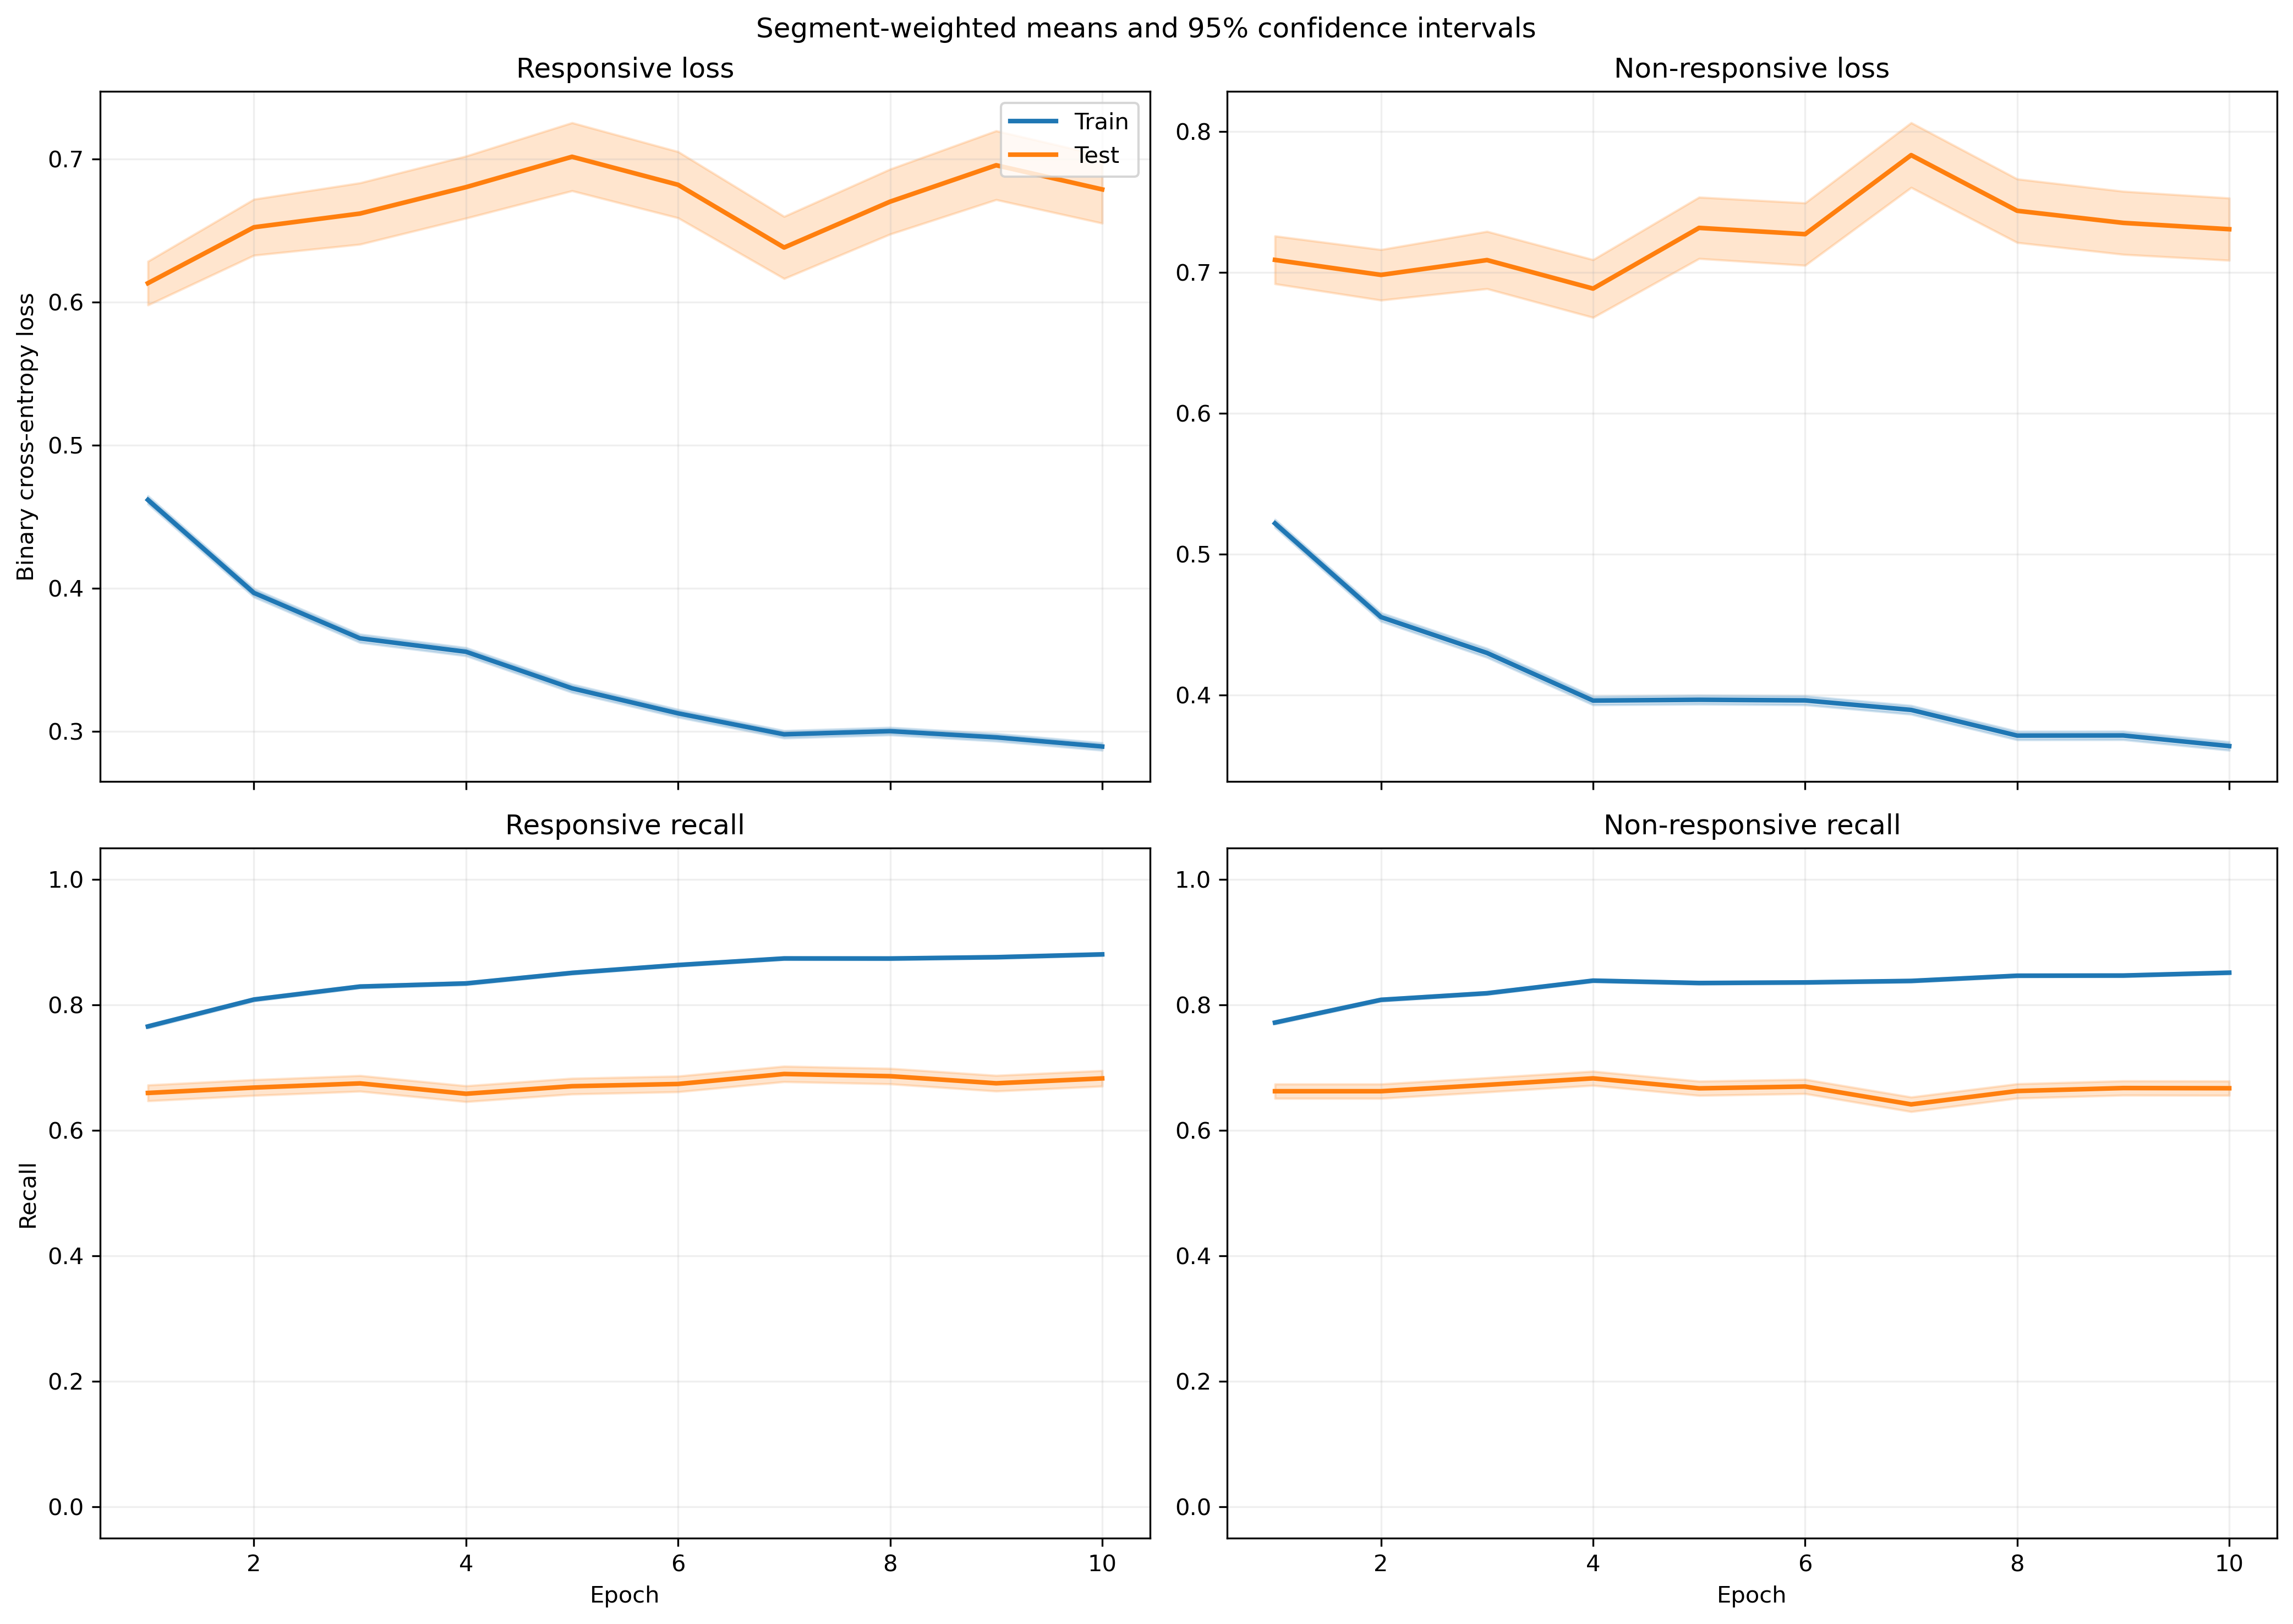

Data behind this chart, as committed beside it:
fold, epoch, split, r_loss, r_loss_count, r_loss_sum, r_loss_sum_sq, r_recall, r_recall_count, r_recall_sum, r_recall_sum_sq, nr_loss, nr_loss_count, nr_loss_sum, nr_loss_sum_sq, nr_recall, nr_recall_count, nr_recall_sum, nr_recall_sum_sq
1, 1, train, 0.4631, 5345, 2475, 2192, 0.7529, 5345, 4024, 4024, 0.5113, 6532, 3340, 3289, 0.7835, 6532, 5118, 5118
1, 1, test, 0.5895, 46, 27.12, 21.88, 0.6304, 46, 29.0, 29.0, 0.2685, 5, 1.342, 0.4824, 1.0, 5, 5.0, 5.0
1, 2, train, 0.3984, 5345, 2129, 1990, 0.8097, 5345, 4328, 4328, 0.4454, 6532, 2909, 3023, 0.8151, 6532, 5324, 5324
1, 2, test, 0.6266, 46, 28.82, 26.68, 0.6739, 46, 31.0, 31.0, 0.4687, 5, 2.343, 1.635, 0.8, 5, 4.0, 4.0
1, 3, train, 0.3438, 5345, 1838, 1666, 0.8421, 5345, 4501, 4501, 0.4521, 6532, 2953, 3406, 0.8037, 6532, 5250, 5250
1, 3, test, 0.5162, 46, 23.75, 21.97, 0.7174, 46, 33.0, 33.0, 0.3237, 5, 1.619, 0.7722, 0.8, 5, 4.0, 4.0
1, 4, train, 0.355, 5345, 1897, 1740, 0.8329, 5345, 4452, 4452, 0.3951, 6532, 2581, 2787, 0.838, 6532, 5474, 5474
1, 4, test, 0.6047, 46, 27.82, 28.34, 0.6522, 46, 30.0, 30.0, 0.3774, 5, 1.887, 1.115, 0.8, 5, 4.0, 4.0
1, 5, train, 0.3345, 5345, 1788, 1657, 0.8481, 5345, 4533, 4533, 0.3914, 6532, 2557, 2885, 0.8336, 6532, 5445, 5445
1, 5, test, 0.4547, 46, 20.91, 18.6, 0.8261, 46, 38.0, 38.0, 0.4362, 5, 2.181, 1.522, 0.8, 5, 4.0, 4.0
1, 6, train, 0.2866, 5345, 1532, 1302, 0.8795, 5345, 4701, 4701, 0.4252, 6532, 2777, 3344, 0.8158, 6532, 5329, 5329
1, 6, test, 0.4789, 46, 22.03, 19.33, 0.8043, 46, 37.0, 37.0, 0.6408, 5, 3.204, 4.208, 0.8, 5, 4.0, 4.0
1, 7, train, 0.2807, 5345, 1501, 1208, 0.8892, 5345, 4753, 4753, 0.4045, 6532, 2642, 2962, 0.8223, 6532, 5371, 5371
1, 7, test, 0.5236, 46, 24.09, 23.74, 0.7609, 46, 35.0, 35.0, 0.703, 5, 3.515, 4.712, 0.6, 5, 3.0, 3.0
1, 8, train, 0.2893, 5345, 1547, 1308, 0.8827, 5345, 4718, 4718, 0.3857, 6532, 2519, 2940, 0.8363, 6532, 5463, 5463
1, 8, test, 0.4645, 46, 21.37, 21.09, 0.8261, 46, 38.0, 38.0, 0.2856, 5, 1.428, 0.6807, 1.0, 5, 5.0, 5.0
1, 9, train, 0.2859, 5345, 1528, 1316, 0.8864, 5345, 4738, 4738, 0.378, 6532, 2469, 2792, 0.8489, 6532, 5545, 5545
1, 9, test, 0.4939, 46, 22.72, 22.27, 0.7174, 46, 33.0, 33.0, 0.4279, 5, 2.139, 1.806, 0.8, 5, 4.0, 4.0
1, 10, train, 0.3023, 5345, 1616, 1570, 0.872, 5345, 4661, 4661, 0.3559, 6532, 2324, 2662, 0.8536, 6532, 5576, 5576
1, 10, test, 0.5169, 46, 23.78, 24.87, 0.7609, 46, 35.0, 35.0, 0.3603, 5, 1.801, 1.112, 0.8, 5, 4.0, 4.0
2, 1, train, 0.4929, 5047, 2488, 2387, 0.7329, 5047, 3699, 3699, 0.4987, 6441, 3212, 3209, 0.7884, 6441, 5078, 5078
2, 1, test, 0.6111, 344, 210.2, 258.7, 0.6657, 344, 229.0, 229.0, 0.5331, 96, 51.18, 41.25, 0.7083, 96, 68.0, 68.0
2, 2, train, 0.4257, 5047, 2149, 2184, 0.7878, 5047, 3976, 3976, 0.4263, 6441, 2746, 2928, 0.8236, 6441, 5305, 5305
2, 2, test, 0.677, 344, 232.9, 385, 0.6657, 344, 229.0, 229.0, 0.6484, 96, 62.25, 71.46, 0.5938, 96, 57.0, 57.0
2, 3, train, 0.3731, 5047, 1883, 1894, 0.8276, 5047, 4177, 4177, 0.4157, 6441, 2677, 2982, 0.8244, 6441, 5310, 5310
2, 3, test, 0.6975, 344, 239.9, 464, 0.6686, 344, 230.0, 230.0, 0.6988, 96, 67.09, 85.31, 0.5833, 96, 56.0, 56.0
2, 4, train, 0.3392, 5047, 1712, 1467, 0.849, 5047, 4285, 4285, 0.3985, 6441, 2567, 2721, 0.8354, 6441, 5381, 5381
2, 4, test, 0.6344, 344, 218.2, 353.7, 0.6831, 344, 235.0, 235.0, 0.7132, 96, 68.47, 88.55, 0.5625, 96, 54.0, 54.0
2, 5, train, 0.3315, 5047, 1673, 1676, 0.8524, 5047, 4302, 4302, 0.4009, 6441, 2582, 3057, 0.8312, 6441, 5354, 5354
2, 5, test, 0.6766, 344, 232.7, 446.7, 0.6919, 344, 238.0, 238.0, 0.7164, 96, 68.78, 93.86, 0.5938, 96, 57.0, 57.0
2, 6, train, 0.3487, 5047, 1760, 1866, 0.8417, 5047, 4248, 4248, 0.3576, 6441, 2304, 2614, 0.8575, 6441, 5523, 5523
2, 6, test, 0.7419, 344, 255.2, 523.6, 0.6657, 344, 229.0, 229.0, 0.7279, 96, 69.88, 101, 0.5833, 96, 56.0, 56.0
2, 7, train, 0.3084, 5047, 1557, 1412, 0.869, 5047, 4386, 4386, 0.3743, 6441, 2411, 2734, 0.8438, 6441, 5435, 5435
2, 7, test, 0.6347, 344, 218.3, 402.3, 0.7006, 344, 241.0, 241.0, 0.6818, 96, 65.45, 90.96, 0.6146, 96, 59.0, 59.0
2, 8, train, 0.2917, 5047, 1472, 1333, 0.8807, 5047, 4445, 4445, 0.3897, 6441, 2510, 2955, 0.8382, 6441, 5399, 5399
2, 8, test, 0.6451, 344, 221.9, 420.2, 0.7151, 344, 246.0, 246.0, 0.7963, 96, 76.44, 110.4, 0.5312, 96, 51.0, 51.0
2, 9, train, 0.2993, 5047, 1511, 1435, 0.8776, 5047, 4429, 4429, 0.3626, 6441, 2336, 2554, 0.8551, 6441, 5508, 5508
2, 9, test, 0.6972, 344, 239.8, 477.9, 0.6919, 344, 238.0, 238.0, 0.8527, 96, 81.86, 140.6, 0.5417, 96, 52.0, 52.0
2, 10, train, 0.2791, 5047, 1408, 1168, 0.8883, 5047, 4483, 4483, 0.3722, 6441, 2397, 2643, 0.8433, 6441, 5432, 5432
2, 10, test, 0.6181, 344, 212.6, 374.7, 0.7064, 344, 243.0, 243.0, 0.8695, 96, 83.47, 145.7, 0.5417, 96, 52.0, 52.0
3, 1, train, 0.4626, 5380, 2489, 2159, 0.7586, 5380, 4081, 4081, 0.5244, 6508, 3413, 3327, 0.7729, 6508, 5030, 5030
3, 1, test, 0.1536, 11, 1.689, 0.4895, 1.0, 11, 11.0, 11.0, 0.3403, 29, 9.87, 4.497, 0.931, 29, 27.0, 27.0
3, 2, train, 0.3954, 5380, 2127, 1935, 0.8063, 5380, 4338, 4338, 0.4595, 6508, 2991, 3177, 0.8045, 6508, 5236, 5236
3, 2, test, 0.2176, 11, 2.394, 1.249, 0.9091, 11, 10.0, 10.0, 0.3577, 29, 10.37, 6.606, 0.8966, 29, 26.0, 26.0
3, 3, train, 0.3355, 5380, 1805, 1558, 0.8463, 5380, 4553, 4553, 0.4597, 6508, 2992, 3428, 0.7955, 6508, 5177, 5177
3, 3, test, 0.1276, 11, 1.403, 0.3714, 1.0, 11, 11.0, 11.0, 0.3623, 29, 10.51, 6.535, 0.8276, 29, 24.0, 24.0
3, 4, train, 0.3564, 5380, 1918, 1822, 0.8361, 5380, 4498, 4498, 0.3913, 6508, 2547, 2677, 0.8379, 6508, 5453, 5453
3, 4, test, 0.1915, 11, 2.106, 0.9942, 0.9091, 11, 10.0, 10.0, 0.3252, 29, 9.431, 5.074, 0.8966, 29, 26.0, 26.0
3, 5, train, 0.3311, 5380, 1781, 1610, 0.8487, 5380, 4566, 4566, 0.389, 6508, 2532, 2753, 0.8411, 6508, 5474, 5474
3, 5, test, 0.2367, 11, 2.604, 1.555, 0.9091, 11, 10.0, 10.0, 0.2851, 29, 8.267, 3.97, 0.8966, 29, 26.0, 26.0
3, 6, train, 0.2846, 5380, 1531, 1206, 0.8848, 5380, 4760, 4760, 0.4171, 6508, 2715, 3062, 0.825, 6508, 5369, 5369
3, 6, test, 0.1985, 11, 2.184, 0.9943, 0.9091, 11, 10.0, 10.0, 0.3061, 29, 8.876, 4.495, 0.931, 29, 27.0, 27.0
3, 7, train, 0.2734, 5380, 1471, 1162, 0.8937, 5380, 4808, 4808, 0.4094, 6508, 2664, 2913, 0.8256, 6508, 5373, 5373
3, 7, test, 0.1915, 11, 2.106, 1.194, 0.8182, 11, 9.0, 9.0, 0.3905, 29, 11.33, 7.524, 0.8276, 29, 24.0, 24.0
3, 8, train, 0.2899, 5380, 1560, 1309, 0.8822, 5380, 4746, 4746, 0.3955, 6508, 2574, 2917, 0.8293, 6508, 5397, 5397
3, 8, test, 0.2107, 11, 2.318, 1.148, 0.8182, 11, 9.0, 9.0, 0.3585, 29, 10.4, 5.681, 0.8621, 29, 25.0, 25.0
3, 9, train, 0.2772, 5380, 1492, 1205, 0.8885, 5380, 4780, 4780, 0.3833, 6508, 2494, 2626, 0.8388, 6508, 5459, 5459
3, 9, test, 0.175, 11, 1.925, 0.7937, 1.0, 11, 11.0, 11.0, 0.3701, 29, 10.73, 6.325, 0.8276, 29, 24.0, 24.0
3, 10, train, 0.2828, 5380, 1522, 1328, 0.8857, 5380, 4765, 4765, 0.3642, 6508, 2370, 2547, 0.8491, 6508, 5526, 5526
3, 10, test, 0.1654, 11, 1.82, 0.6473, 1.0, 11, 11.0, 11.0, 0.3273, 29, 9.493, 5.426, 0.8276, 29, 24.0, 24.0
... 340 more rows
